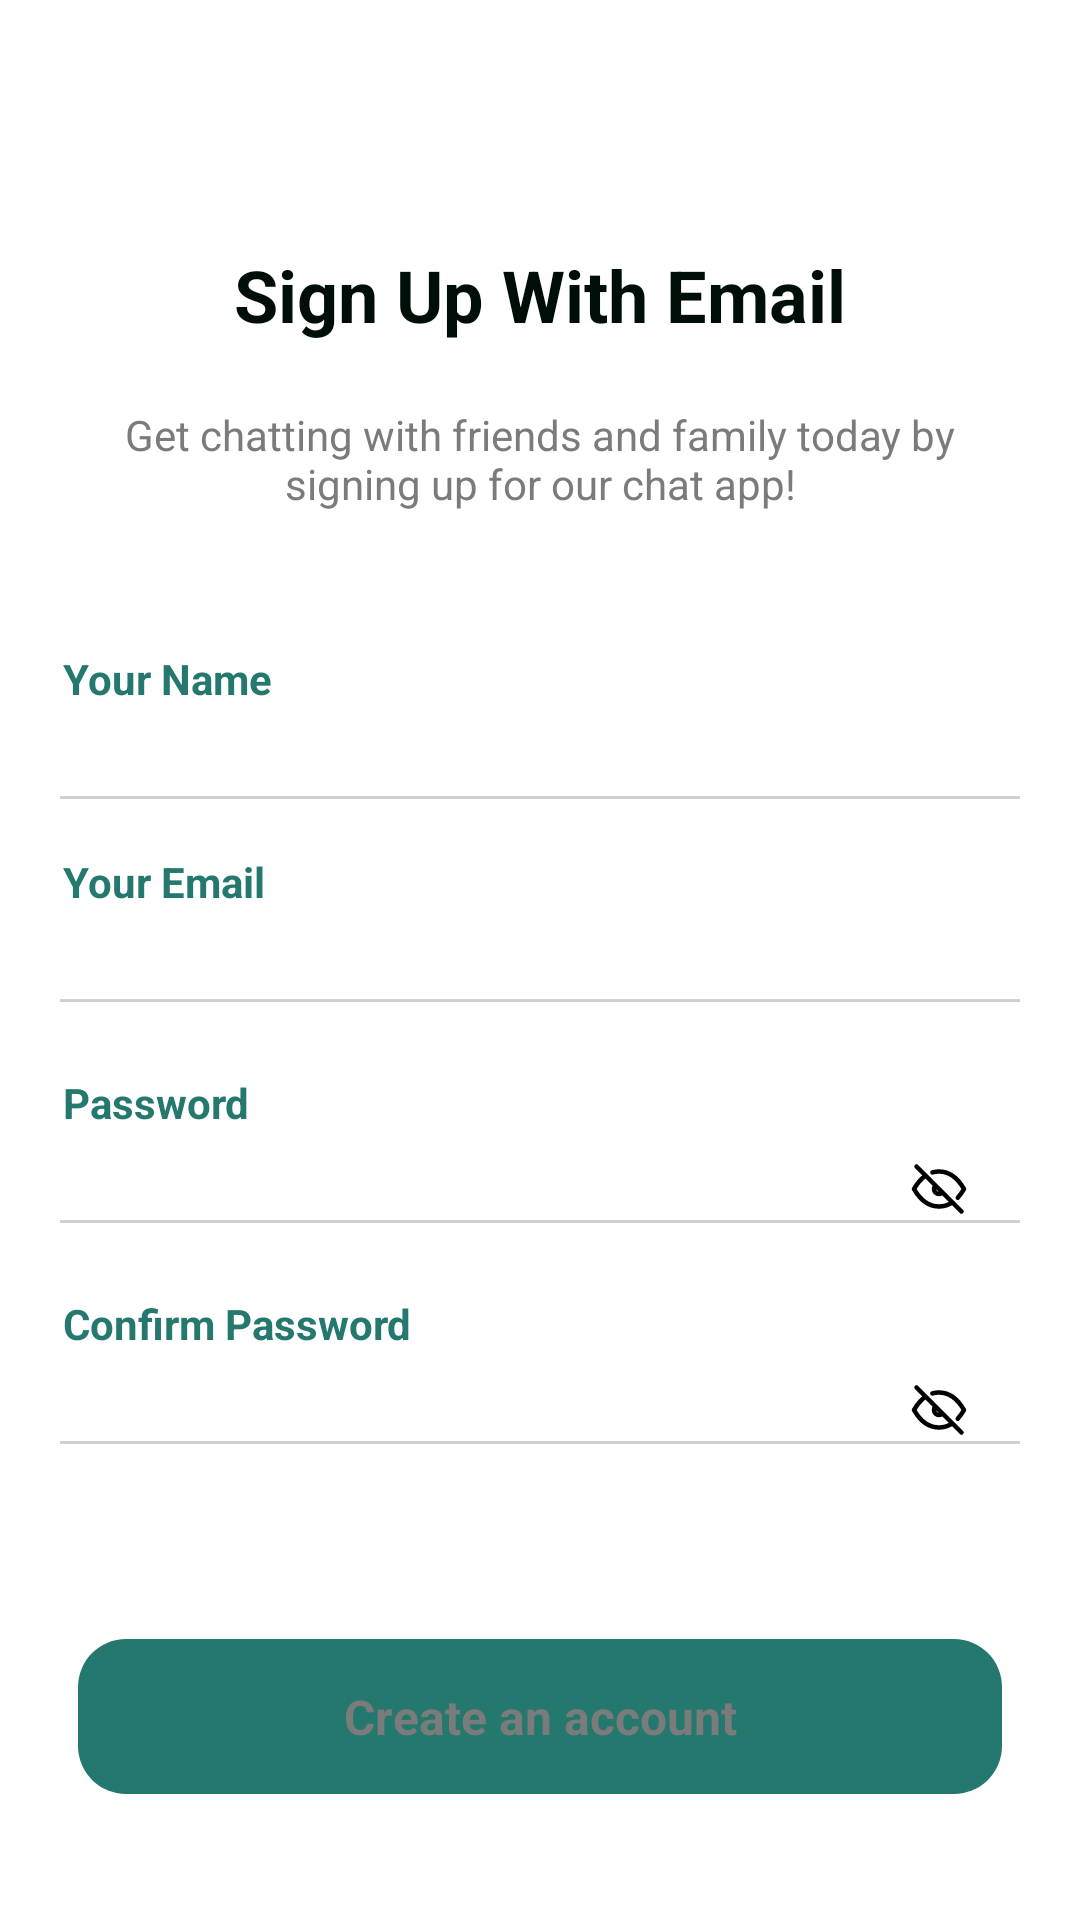

The Android layout XML behind this screen, and the referenced resources:
<!-- AndroidManifest.xml: application theme Base.Theme.ChatApp -->
<!-- res/layout/activity_sign_up.xml -->
<?xml version="1.0" encoding="utf-8"?>
<RelativeLayout xmlns:android="http://schemas.android.com/apk/res/android"
    xmlns:tools="http://schemas.android.com/tools"
    android:layout_width="match_parent"
    android:layout_height="match_parent"
    android:background="#FFFFFF"
    tools:context=".SignUP">
    <RelativeLayout
        android:layout_width="match_parent"
        android:layout_height="match_parent"
        android:padding="16dp"
        android:layout_marginTop="10dp"
        android:background="#FFFFFF">

        
        <ImageView
            android:id="@+id/ivBack"
            android:layout_width="24dp"
            android:layout_height="24dp"
            android:src="@drawable/ic_arrow_back"
            android:layout_alignParentStart="true"
            android:layout_marginTop="16dp" />

        
        <TextView
            android:id="@+id/tvTitle"
            android:layout_width="wrap_content"
            android:layout_height="wrap_content"
            android:text="Sign Up With Email"
            android:textSize="24sp"
            android:textStyle="bold"
            android:textColor="#000E08"
            android:layout_below="@id/ivBack"
            android:layout_marginTop="16dp"
            android:layout_centerHorizontal="true" />

        
        <TextView
            android:id="@+id/tvSubtitle"
            android:layout_width="wrap_content"
            android:layout_height="wrap_content"
            android:text="Get chatting with friends and family today by signing up for our chat app!"
            android:textSize="14sp"
            android:layout_below="@id/tvTitle"
            android:layout_marginTop="5dp"
            android:textColor="#797C7B"
            android:layout_centerHorizontal="true"
            android:gravity="center"
            android:padding="16dp" />

        <TextView
            android:id="@+id/tvName"
            android:layout_width="wrap_content"
            android:layout_height="wrap_content"
            android:text="Your Name"
            android:textSize="14sp"
            android:textColor="#24786D"
            android:textStyle="bold"
            android:layout_marginStart="5dp"
            android:layout_below="@id/tvSubtitle"
            android:layout_marginTop="30dp" />
        <EditText
            android:id="@+id/etName"
            android:layout_width="match_parent"
            android:layout_height="wrap_content"
            android:hint=""
            android:textColor="#000E08"
            android:textSize="16sp"
            android:backgroundTint="#CDD1D0"
            android:inputType="textPersonName"
            android:layout_below="@id/tvName"/>

        <TextView
            android:id="@+id/tvEmail"
            android:layout_width="wrap_content"
            android:layout_height="wrap_content"
            android:text="Your Email"
            android:textSize="14sp"
            android:textColor="#24786D"
            android:textStyle="bold"
            android:layout_marginStart="5dp"
            android:layout_below="@id/etName"
            android:layout_marginTop="10dp" />
        <EditText
            android:id="@+id/etEmail"
            android:layout_width="match_parent"
            android:layout_height="wrap_content"
            android:hint=""
            android:textColor="#000E08"
            android:textSize="16sp"
            android:backgroundTint="#CDD1D0"
            android:inputType="textEmailAddress"
            android:layout_below="@id/tvEmail"/>

        
        <TextView
            android:id="@+id/tvPass"
            android:layout_width="wrap_content"
            android:layout_height="wrap_content"
            android:text="Password"
            android:textSize="14sp"
            android:textColor="#24786D"
            android:textStyle="bold"
            android:layout_marginStart="5dp"
            android:layout_below="@id/etEmail"
            android:layout_marginTop="16dp" />
        <RelativeLayout
            android:id="@+id/rlPass"
            android:layout_width="match_parent"
            android:layout_height="wrap_content"
            android:layout_below="@id/tvPass">

            <EditText
                android:id="@+id/etPassword"
                android:layout_width="match_parent"
                android:layout_height="wrap_content"
                android:hint=""
                android:textSize="16sp"
                android:textColor="#000E08"
                android:backgroundTint="#CDD1D0"
                android:inputType="textPassword" />

            <ImageView
                android:id="@+id/ivTogglePassword"
                android:layout_width="30dp"
                android:layout_height="30dp"
                android:src="@drawable/ic_eye_off"
                android:layout_alignParentEnd="true"
                android:layout_centerVertical="true"
                android:layout_marginEnd="16dp"
                android:padding="5dp" />
        </RelativeLayout>


        <TextView
            android:id="@+id/tvConfirmPass"
            android:layout_width="wrap_content"
            android:layout_height="wrap_content"
            android:text="Confirm Password"
            android:textSize="14sp"
            android:textColor="#24786D"
            android:textStyle="bold"
            android:layout_marginStart="5dp"
            android:layout_below="@id/rlPass"
            android:layout_marginTop="16dp" />
        <RelativeLayout
            android:layout_width="match_parent"
            android:layout_height="wrap_content"
            android:layout_below="@id/tvConfirmPass">

            <EditText
                android:id="@+id/etConfirmPass"
                android:layout_width="match_parent"
                android:layout_height="wrap_content"
                android:hint=""
                android:textSize="16sp"
                android:textColor="#000E08"
                android:backgroundTint="#CDD1D0"
                android:inputType="textPassword" />

            <ImageView
                android:id="@+id/ivToggleConfirmPassword"
                android:layout_width="30dp"
                android:layout_height="30dp"
                android:src="@drawable/ic_eye_off"
                android:layout_alignParentEnd="true"
                android:layout_centerVertical="true"
                android:layout_marginEnd="16dp"
                android:padding="5dp" />
        </RelativeLayout>

        
        <RelativeLayout
            android:layout_width="match_parent"
            android:layout_height="wrap_content"
            android:layout_alignParentBottom="true"
            android:layout_marginBottom="16dp">

            
            <TextView
                android:id="@+id/btnCreate"
                android:layout_width="match_parent"
                android:layout_height="wrap_content"
                android:text="Create an account"
                android:textColor="#797C7B"
                android:textStyle="bold"
                android:textSize="16sp"
                android:textAlignment="center"
                android:paddingVertical="15dp"
                android:paddingHorizontal="10dp"
                android:layout_marginVertical="10dp"
                android:layout_marginHorizontal="10dp"
                android:background="@drawable/rounded_button" />

            
            
            
            
            
            
            
            
            
            
            
        </RelativeLayout>
    </RelativeLayout>
</RelativeLayout>
<!-- resources referenced by this layout -->
<resources>
  <!-- drawable ic_eye_off (drawable) -->
  <vector xmlns:android="http://schemas.android.com/apk/res/android"
      android:width="20dp"
      android:height="20dp"
      android:viewportWidth="20"
      android:viewportHeight="20">
    <path
        android:pathData="M2.5,2.5L17.5,17.5M8.82,8.822C8.508,9.135 8.332,9.559 8.332,10.001C8.331,10.443 8.507,10.867 8.819,11.18C9.132,11.493 9.556,11.668 9.998,11.669C10.44,11.669 10.864,11.493 11.177,11.181M7.803,4.471C8.517,4.266 9.257,4.164 10,4.167C13.334,4.167 16.111,6.111 18.334,10C17.685,11.134 16.99,12.103 16.248,12.907M14.465,14.458C13.105,15.374 11.619,15.833 10,15.833C6.667,15.833 3.889,13.889 1.667,10C2.808,8.004 4.094,6.521 5.527,5.549"
        android:strokeLineJoin="round"
        android:strokeWidth="1.5"
        android:fillColor="#00000000"
        android:strokeColor="#000000"
        android:strokeLineCap="round"/>
  </vector>
  <!-- drawable rounded_button (drawable) -->
  <?xml version="1.0" encoding="utf-8"?>
  <selector xmlns:android="http://schemas.android.com/apk/res/android">
      <item android:state_enabled="true">
          <shape android:shape="rectangle">
              <solid android:color="@color/green" /> 
              <corners android:radius="16dp" />
          </shape>
      </item>
      <item android:state_enabled="false">
          <shape android:shape="rectangle">
              <solid android:color="@color/light_grey" /> 
              <corners android:radius="16dp" />
          </shape>
      </item>
  </selector>
  <style name="Base.Theme.ChatApp" parent="Theme.AppCompat.DayNight.NoActionBar">
          
          <item name="colorPrimary">@color/primaryColor</item>
          <item name="colorAccent">@color/accentColor</item>
          
      </style>
  <color name="green">#24786D</color>
  <color name="light_grey">#F3F6F6</color>
  <color name="primaryColor">#FF5722</color>
  <color name="accentColor">#03A9F4</color>
</resources>
